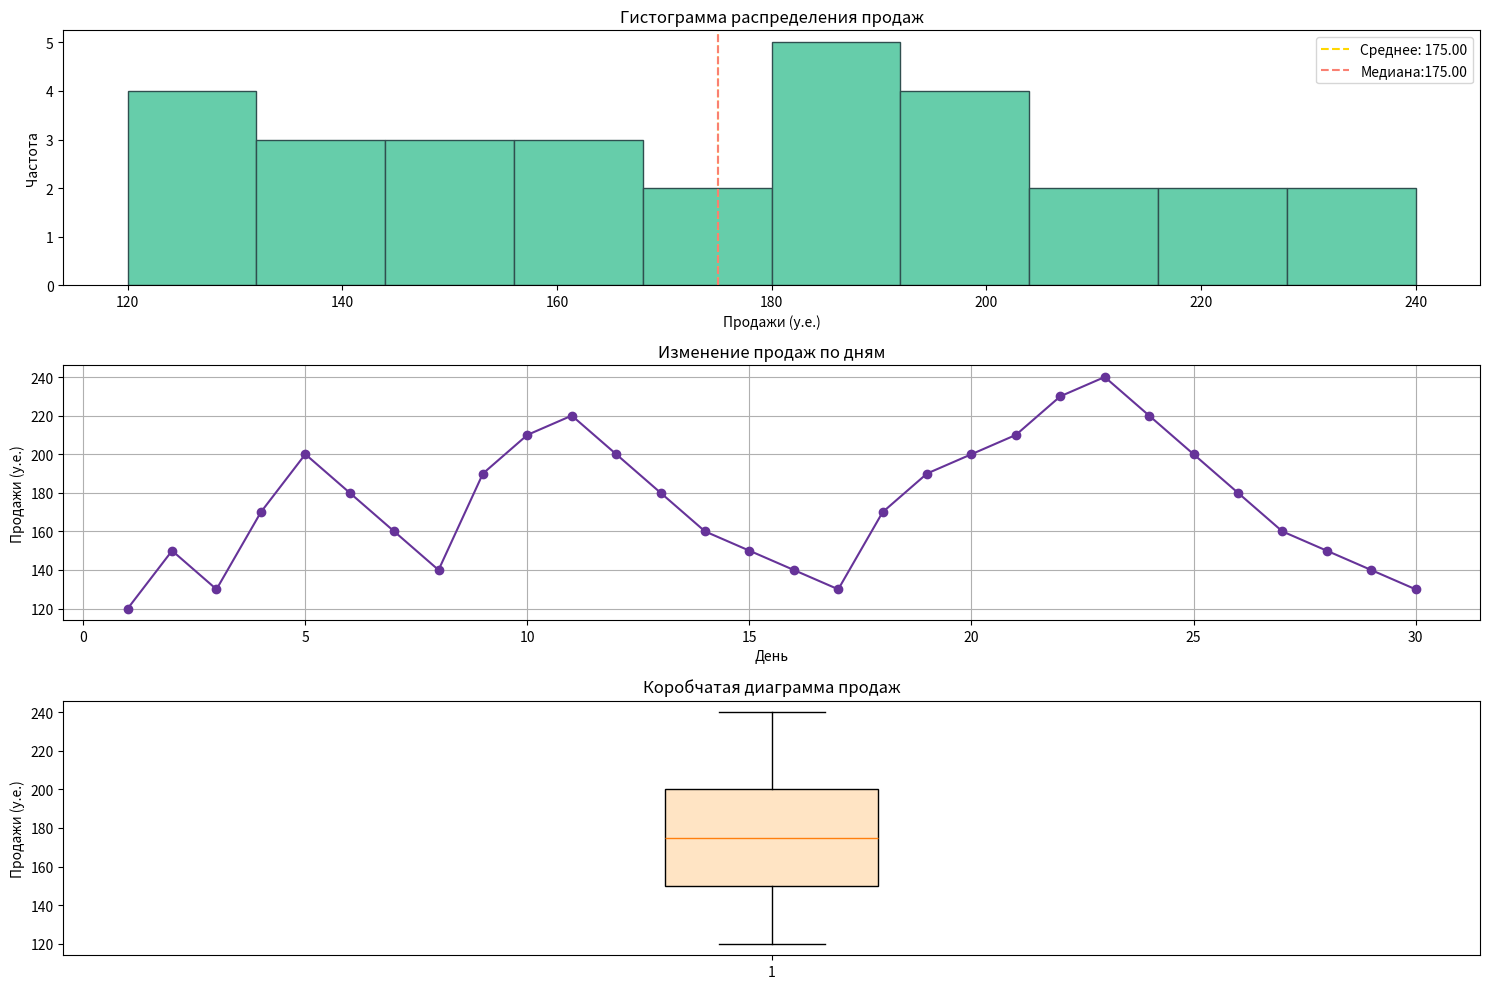

The script that saved this image: (Note: this script raises an exception after producing the figure.)
#!/usr/bin/env python
# coding: utf-8

# In[4]:


"""
Описание задания: Вы получили данные о ежедневных продажах
небольшого магазина за месяц (30 дней). Ваша задача —
проанализировать эти данные, рассчитать основные статистические
показатели (среднее, медиана, стандартное отклонение) и
визуализировать результаты с помощью графиков (гистограмма,
линейный график, коробчатая диаграмма).
Задачи для выполнения:
3. Напишите краткий вывод о том, что вы узнали из анализа данных
(например, есть ли дни с аномально высокими или низкими
продажами, каков общий тренд).
4. (Дополнительно) Попробуйте добавить свои улучшения в код,
например, изменить цвета графиков или добавить подписи.
Требования:
• Используйте библиотеки numpy для расчетов и matplotlib для
визуализации.
• Код должен быть прокомментирован для понимания каждого шага.
• Сохраните графики в файл (например, в формате PNG).
Запустите код и изучите результаты (статистические показатели и
графики).
5. Напишите свои выводы в комментариях к коду или в отдельном
текстовом файле.
6. Попробуйте изменить код, например, добавить другие цвета для
графиков или дополнительные метки.
Критерии оценки (для самооценки):
• Код работает без ошибок (2 балла).
• Рассчитаны все требуемые статистические показатели (2 балла).
• Построены все три графика с подписями и легендами (3 балла).
• Написан вывод на основе анализа данных (2 балла).
• Добавлены свои улучшения в код (1 балл).
"""
# Импортируем необходимые библиотеки
import numpy as np
import matplotlib.pyplot as plt
# Данные о продажах за 30 дней
sales = [120, 150, 130, 170, 200, 180, 160, 140, 190, 210,
 220, 200, 180, 160, 150, 140, 130, 170, 190, 200,
 210, 230, 240, 220, 200, 180, 160, 150, 140, 130]
# 1. Расчет статистических показателей
mean_sales = np.mean(sales) # Среднее значение
median_sales = np.median(sales) # Медиана
std_sales = np.std(sales, ddof=1) # Стандартное отклонение (выборочное)
# Вывод результатов
print("Статистические показатели продаж:")
print(f"Среднее значение: {mean_sales:.2f}")
print(f"Медиана: {median_sales:.2f}")
print(f"Стандартное отклонение: {std_sales:.2f}")
# 2. Построение графиков
# Настройка общего размера фигуры для нескольких графиков
plt.figure(figsize=(15, 10))#график в сетке 15x10
# 2.1 Гистограмма распределения продаж
plt.subplot(3, 1, 1) # Первый график в сетке 3x1
plt.hist(sales, bins=10, color='mediumaquamarine', edgecolor='darkslategrey')# изменены цвета
plt.title('Гистограмма распределения продаж')#название графика
plt.xlabel('Продажи (у.е.)')#название горизонтальной оси 
plt.ylabel('Частота')#название вертикальной оси
plt.axvline(mean_sales, color='gold', linestyle='dashed', label=f'Среднее: {mean_sales:.2f}')# изменены цвета
plt.axvline(median_sales, color='salmon', linestyle='dashed', label=f'Медиана:{median_sales:.2f}')# изменены цвета
plt.legend()#Легенда описывает, что означают линии, маркеры или другие элементы графика, и позволяет различать серии данных. 
# 2.2 Линейный график изменения продаж по дням
plt.subplot(3, 1, 2) # Второй график в сетке 3x1
plt.plot(range(1, 31), sales, marker='o', color='rebeccapurple') # изменены цвета
plt.title('Изменение продаж по дням')#название графика
plt.xlabel('День')#название горизонтальной оси 
plt.ylabel('Продажи (у.е.)') #название вертикальной оси
plt.grid(True) #стандартная линия сетки графика
# 2.3 Коробчатая диаграмма для выявления выбросов
plt.subplot(3, 1, 3) # Третий график в сетке 3x1
plt.boxplot(sales, vert=True, patch_artist=True, boxprops=dict(facecolor='bisque'))# изменены цвета
plt.title('Коробчатая диаграмма продаж')#название графика
plt.ylabel('Продажи (у.е.)')#название вертикальной оси
plt.tight_layout()# Настройка компоновки графиков, чтобы они не перекрывались
#Функция для поиска пиков и падений продаж
price_changes = []
for i in range(1, len(sales)):
    change = sales[i] - sales[i-1]
    price_changes.append((i+1, sales[i], change))  # (день, продажи, изменение)

# Сортируем по изменению (price_change)
price_changes_sorted = sorted(price_changes, key=lambda x: x[2], reverse=True)

# 5 пиков роста продаж (максимальные изменения)
top_5_positive = price_changes_sorted[:5]

# 5 пиков падения продаж (минимальные изменения)
top_5_negative = sorted(price_changes, key=lambda x: x[2])[:5]

print("\n5 пиков роста продаж:")
for day, sales_val, change in top_5_positive:
    print(f"День {day}: Продажи = {sales_val}, Изменение = {change}")

print("\n5 пиков падения продаж:")
for day, sales_val, change in top_5_negative:
    print(f"День {day}: Продажи = {sales_val}, Изменение = {change}")
# 3. Место для вашего вывода (добавьте свои наблюдения)
# Например: "Средние продажи составляют около 180 у.е. в день. Наблюдаются пики продаж в середине месяца..."
print("""Из исследования, проведённоем на 31-одневном месяце (январь, март, май, июль, август, октябрь, декабрь) выявлены пики продаж второго,
четвёртого, пятого, девятого и восемнадцатого дня. При этом минимальные значения падения продаж после достижения пиков на второй, девятый 
и восемнадцатый дни совпадают и соответственно замедляются на двадцать седьмой день. Из чего можно заключить, что во-первых, пики продаж не приходятся
на один и тот же день недели, во-вторых, они дают толчок продажам в последующие дни, достигая пика пятого, одиннадцатого, и двадцать третьего дня, 
в-третьих, скорость падения продаж тем ниже, чем больший пик достигнут, в-четвёртых из-за него же ожидаемый пик спустя пять дней незаметен, так как по
сравнению с предыдущим представляется тенденция к падению продаж, как и на 14 день.
В основном, сумма продаж падают на 20, за исключением дней ожидаемых пиков, когда при условии, что не происходит пик, продажи падают на 10 вместо 20.
Средние продажи составляют около 175 у.е. в день с отклонением 33.3 у.е..""")
print("Комментарий к четвёртому заданию: цвета изменены, добавлена конструкция сохранения графиков в файл по желанию пользователя, а также")
print("функции для поиска пика и падения продаж.")
# Сохранение графиков в файл по желанию пользователя
save_fig = input("Сохранить графики в файл? (да/нет): ").strip().lower()#запрос ввода у пользователя с удалением пробелов и упорядочиванием регистра
if save_fig in ['да', 'д', 'yes', 'y', 'давай', 'go']:#варианты ответа
    plt.savefig('sales_analysis.png')
    print("Графики сохранены в файл 'sales_analysis.png'")
else:
    print("Графики не были сохранены.")
plt.show()# Отображение графиков после сохранения, потому что иначе не работает


# In[ ]:




